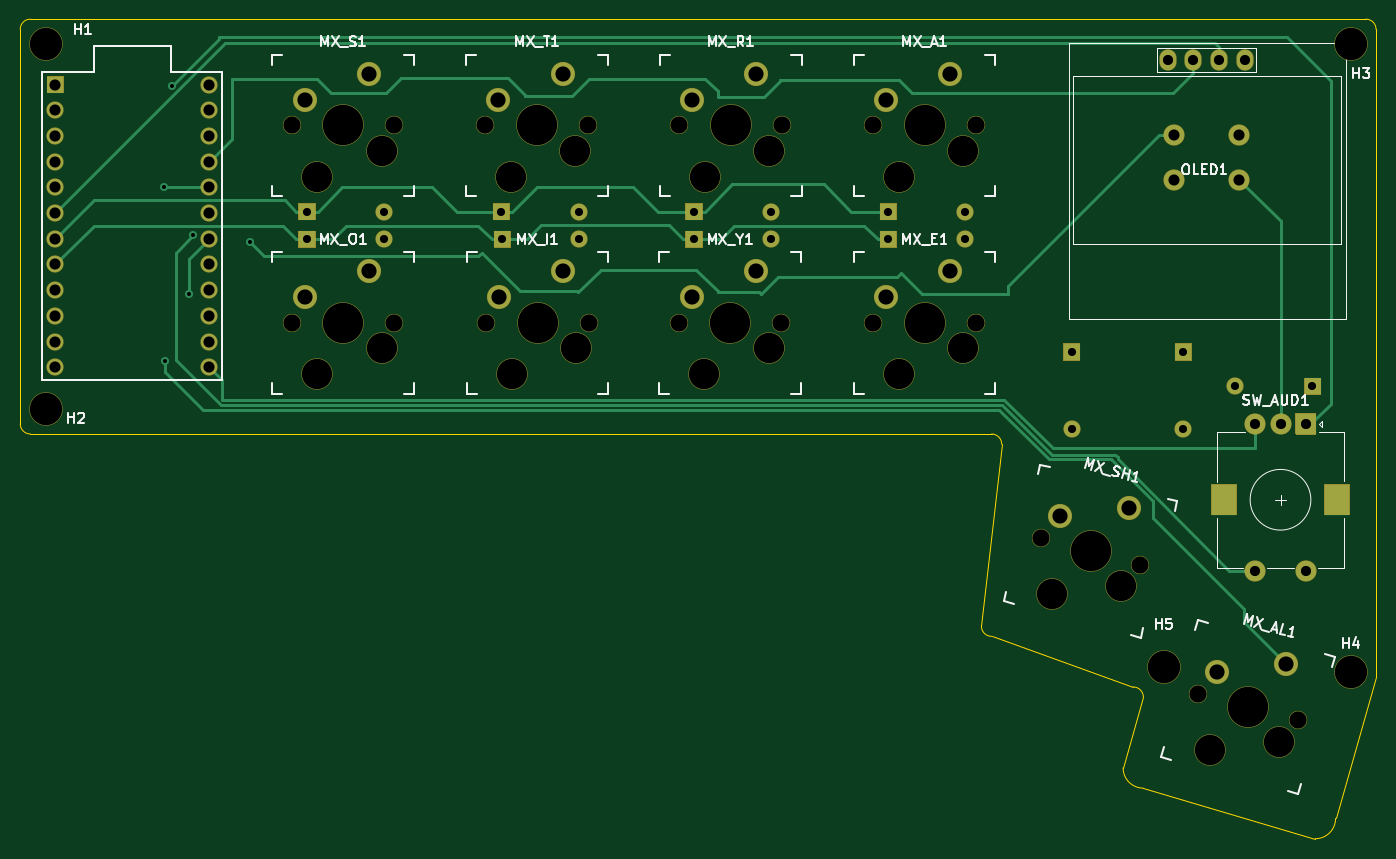
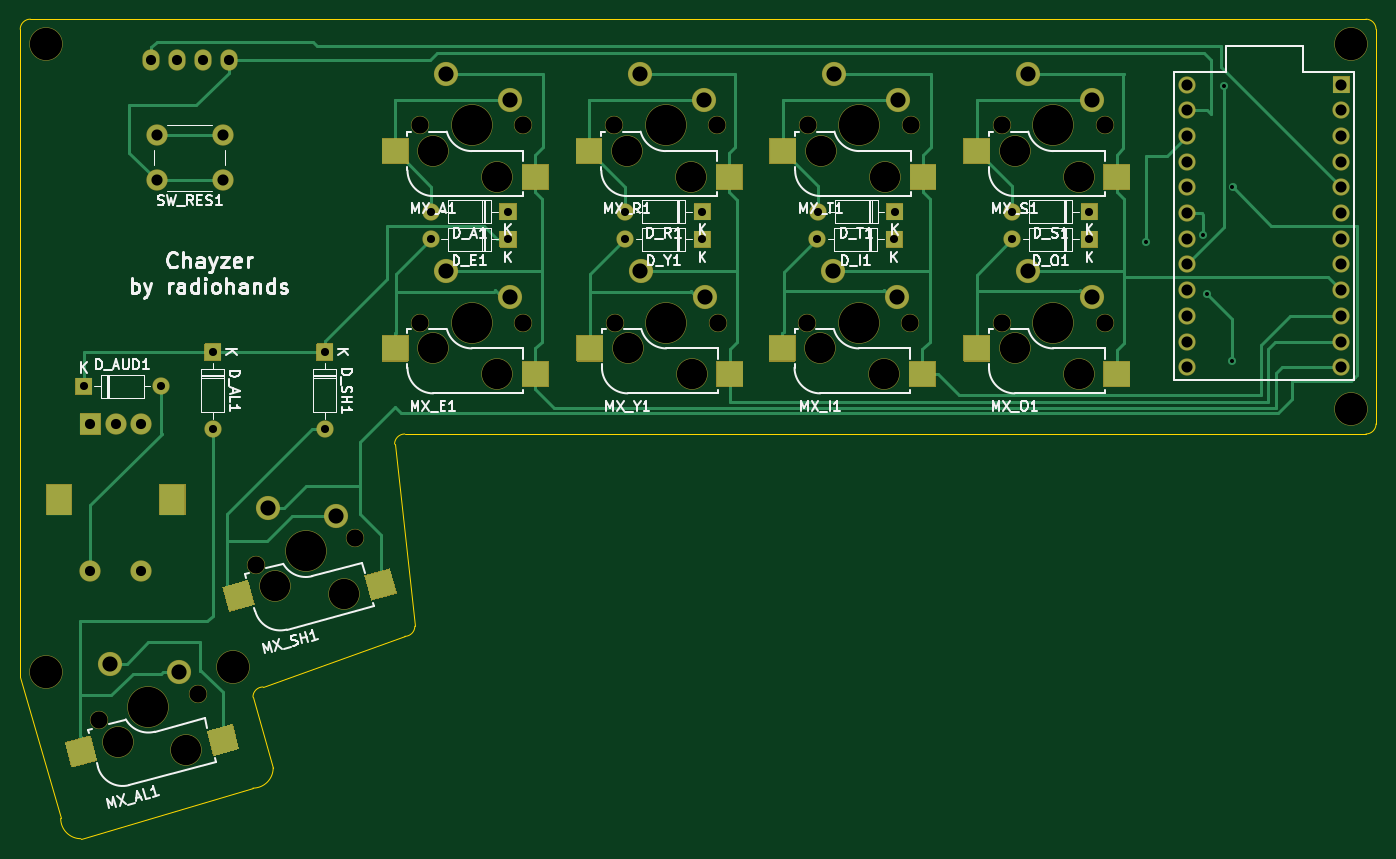
Circuit board: 9 layer files. Board 134.0 x 81.0 mm.
- bottom_copper: chayzer-B_Cu.gbr (17742 bytes)
- bottom_mask: chayzer-B_Mask.gbr (15896 bytes)
- bottom_silk: chayzer-B_SilkS.gbr (37644 bytes)
- outline: chayzer-Edge_Cuts.gbr (1604 bytes)
- top_copper: chayzer-F_Cu.gbr (10383 bytes)
- top_mask: chayzer-F_Mask.gbr (9052 bytes)
- top_silk: chayzer-F_SilkS.gbr (18639 bytes)
- drill: chayzer-NPTH.drl (1197 bytes)
- drill: chayzer-PTH.drl (1792 bytes)

=== bottom_copper: chayzer-B_Cu.gbr (17742 bytes, source omitted) ===
=== bottom_mask: chayzer-B_Mask.gbr (15896 bytes, source omitted) ===
=== bottom_silk: chayzer-B_SilkS.gbr (37644 bytes, source omitted) ===
=== outline: chayzer-Edge_Cuts.gbr ===
G04 #@! TF.GenerationSoftware,KiCad,Pcbnew,(5.1.10)-1*
G04 #@! TF.CreationDate,2021-07-26T22:22:40-04:00*
G04 #@! TF.ProjectId,chayzer,63686179-7a65-4722-9e6b-696361645f70,rev?*
G04 #@! TF.SameCoordinates,Original*
G04 #@! TF.FileFunction,Profile,NP*
%FSLAX46Y46*%
G04 Gerber Fmt 4.6, Leading zero omitted, Abs format (unit mm)*
G04 Created by KiCad (PCBNEW (5.1.10)-1) date 2021-07-26 22:22:40*
%MOMM*%
%LPD*%
G01*
G04 APERTURE LIST*
G04 #@! TA.AperFunction,Profile*
%ADD10C,0.050000*%
G04 #@! TD*
G04 APERTURE END LIST*
D10*
X213000000Y-145500000D02*
X217000000Y-131500000D01*
X211000000Y-147500000D02*
X194000000Y-142500000D01*
X213000000Y-145500000D02*
G75*
G02*
X211000000Y-147500000I-2000000J0D01*
G01*
X194000000Y-133500000D02*
X192000000Y-140500000D01*
X194000000Y-142500000D02*
G75*
G02*
X192000000Y-140500000I0J2000000D01*
G01*
X217000000Y-67500000D02*
X217000000Y-131500000D01*
X84000000Y-66500000D02*
X216000000Y-66500000D01*
X83000000Y-106500000D02*
X83000000Y-67500000D01*
X179000000Y-107500000D02*
X84000000Y-107500000D01*
X180000000Y-108500000D02*
X178000000Y-126500000D01*
X179000000Y-127500000D02*
X193000000Y-132500000D01*
X193000000Y-132500000D02*
G75*
G02*
X194000000Y-133500000I0J-1000000D01*
G01*
X179000000Y-127500000D02*
G75*
G02*
X178000000Y-126500000I0J1000000D01*
G01*
X179000000Y-107500000D02*
G75*
G02*
X180000000Y-108500000I0J-1000000D01*
G01*
X84000000Y-107500000D02*
G75*
G02*
X83000000Y-106500000I0J1000000D01*
G01*
X83000000Y-67500000D02*
G75*
G02*
X84000000Y-66500000I1000000J0D01*
G01*
X216000000Y-66500000D02*
G75*
G02*
X217000000Y-67500000I0J-1000000D01*
G01*
M02*

=== top_copper: chayzer-F_Cu.gbr (10383 bytes, source omitted) ===
=== top_mask: chayzer-F_Mask.gbr (9052 bytes, source omitted) ===
=== top_silk: chayzer-F_SilkS.gbr (18639 bytes, source omitted) ===
=== drill: chayzer-NPTH.drl ===
M48
; DRILL file {KiCad (5.1.10)-1} date 07/26/21 22:22:24
; FORMAT={-:-/ absolute / inch / decimal}
; #@! TF.CreationDate,2021-07-26T22:22:24-04:00
; #@! TF.GenerationSoftware,Kicad,Pcbnew,(5.1.10)-1
; #@! TF.FileFunction,NonPlated,1,2,NPTH
FMAT,2
INCH
T1C0.0670
T2C0.1181
T3C0.1260
T4C0.1570
%
G90
G05
T1
X4.3239Y-3.0315
X4.3239Y-3.7992
X4.7239Y-3.0315
X4.7239Y-3.7992
X5.0781Y-3.0315
X5.0805Y-3.7992
X5.4781Y-3.0315
X5.4805Y-3.7992
X5.8298Y-3.7992
X5.8322Y-3.0315
X6.2298Y-3.7992
X6.2322Y-3.0315
X6.5864Y-3.0315
X6.5864Y-3.7992
X6.9864Y-3.0315
X6.9864Y-3.7992
X7.2391Y-4.637
X7.6255Y-4.7405
X7.8518Y-5.2423
X8.2382Y-5.3458
T2
X4.4239Y-3.2315
X4.4239Y-3.9992
X4.6739Y-3.1315
X4.6739Y-3.8992
X5.1781Y-3.2315
X5.1805Y-3.9992
X5.4281Y-3.1315
X5.4305Y-3.8992
X5.9298Y-3.9992
X5.9322Y-3.2315
X6.1798Y-3.8992
X6.1822Y-3.1315
X6.6864Y-3.2315
X6.6864Y-3.9992
X6.9364Y-3.1315
X6.9364Y-3.8992
X7.284Y-4.856
X7.5513Y-4.8241
X7.8967Y-5.4613
X8.164Y-5.4295
T3
X3.3661Y-2.7165
X3.3661Y-4.1339
X7.7165Y-5.1378
X8.4449Y-2.7165
X8.4449Y-5.1575
T4
X4.5239Y-3.0315
X4.5239Y-3.7992
X5.2781Y-3.0315
X5.2805Y-3.7992
X6.0298Y-3.7992
X6.0322Y-3.0315
X6.7864Y-3.0315
X6.7864Y-3.7992
X7.4323Y-4.6887
X8.045Y-5.294
T0
M30

=== drill: chayzer-PTH.drl ===
M48
; DRILL file {KiCad (5.1.10)-1} date 07/26/21 22:22:24
; FORMAT={-:-/ absolute / inch / decimal}
; #@! TF.CreationDate,2021-07-26T22:22:24-04:00
; #@! TF.GenerationSoftware,Kicad,Pcbnew,(5.1.10)-1
; #@! TF.FileFunction,Plated,1,2,PTH
FMAT,2
INCH
T1C0.0157
T2C0.0315
T3C0.0394
T4C0.0433
T5C0.0590
T6C0.0787
%
G90
G05
T1
X3.8263Y-3.2714
X3.83Y-3.9469
X3.8594Y-2.8764
X3.9259Y-3.6885
X3.9407Y-3.4596
X4.1622Y-3.4855
T2
X4.3836Y-3.3674
X4.3836Y-3.4744
X4.6836Y-3.3674
X4.6836Y-3.4744
X5.1403Y-3.3674
X5.1429Y-3.4744
X5.4403Y-3.3674
X5.4429Y-3.4744
X5.8895Y-3.3674
X5.8895Y-3.4744
X6.1895Y-3.3674
X6.1895Y-3.4744
X6.6451Y-3.3674
X6.6451Y-3.4744
X6.9451Y-3.3674
X6.9451Y-3.4744
X7.3585Y-3.9136
X7.3585Y-4.2136
X7.794Y-3.9136
X7.794Y-4.2136
X7.996Y-4.0465
X8.296Y-4.0465
T3
X7.7327Y-2.7766
X7.8327Y-2.7766
X7.9327Y-2.7766
X8.0327Y-2.7766
X8.0731Y-4.1929
X8.0731Y-4.7638
X8.1715Y-4.1929
X8.2699Y-4.1929
X8.2699Y-4.7638
T4
X3.4034Y-2.8727
X3.4034Y-2.9727
X3.4034Y-3.0727
X3.4034Y-3.1727
X3.4034Y-3.2727
X3.4034Y-3.3727
X3.4034Y-3.4727
X3.4034Y-3.5727
X3.4034Y-3.6727
X3.4034Y-3.7727
X3.4034Y-3.8727
X3.4034Y-3.9727
X4.0034Y-2.8727
X4.0034Y-2.9727
X4.0034Y-3.0727
X4.0034Y-3.1727
X4.0034Y-3.2727
X4.0034Y-3.3727
X4.0034Y-3.4727
X4.0034Y-3.5727
X4.0034Y-3.6727
X4.0034Y-3.7727
X4.0034Y-3.8727
X4.0034Y-3.9727
X7.7559Y-3.0684
X7.7559Y-3.2456
X8.0118Y-3.0684
X8.0118Y-3.2456
T5
X4.3739Y-2.9315
X4.3739Y-3.6992
X4.6239Y-2.8315
X4.6239Y-3.5992
X5.1281Y-2.9315
X5.1305Y-3.6992
X5.3781Y-2.8315
X5.3805Y-3.5992
X5.8798Y-3.6992
X5.8822Y-2.9315
X6.1298Y-3.5992
X6.1322Y-2.8315
X6.6364Y-2.9315
X6.6364Y-3.6992
X6.8864Y-2.8315
X6.8864Y-3.5992
X7.3133Y-4.5533
X7.5807Y-4.5214
X7.926Y-5.1586
X8.1934Y-5.1267
T6
G00X7.951Y-4.4783
M15
G01X7.951Y-4.498
M16
G05
G00X8.392Y-4.4783
M15
G01X8.392Y-4.498
M16
G05
T0
M30
